Labelled photos from "Vegetable Images", an image-classification folder in VeggieHealth/ML-Projects. The possible labels are: cassava leaves, enoki mushrooms, Gnetum gnemon, jamur kancing, red spinach, spinach, bayam hijau, bean sprouts, sawi hijau, sawi putih, string bean, water spinach.

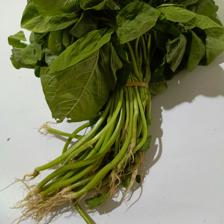
Label: bayam hijau

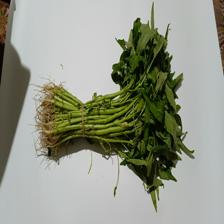
Label: water spinach

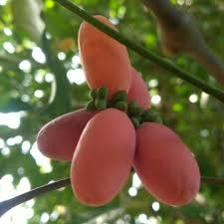
Label: Gnetum gnemon

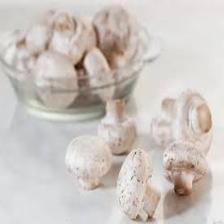
Label: jamur kancing

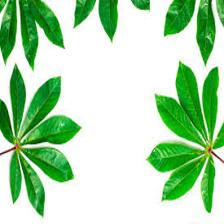
Label: cassava leaves

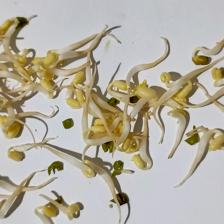
Label: bean sprouts
